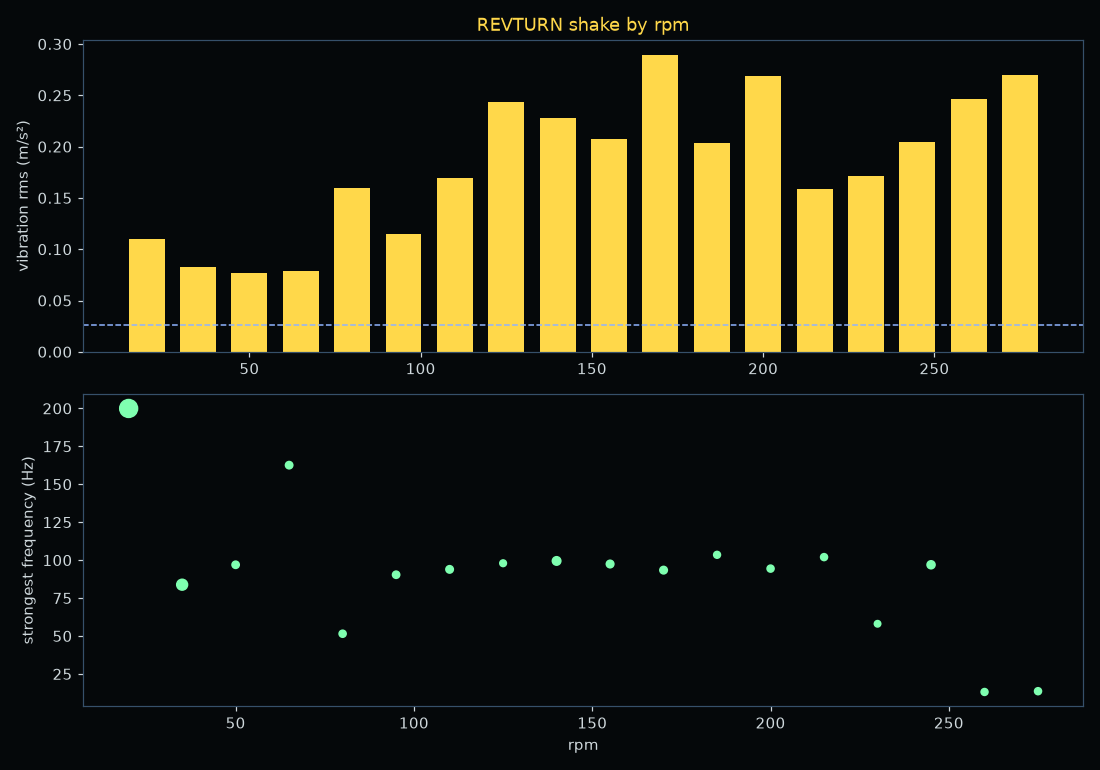

Values plotted in this chart, from the file beside it:
rpm, rms_m_s2, x_background, peak_hz, peak_share, seconds
20, 0.1097, 4.16, 200.0, 0.422, 3.2
35, 0.0826, 3.14, 83.8, 0.135, 2.6
50, 0.0765, 2.91, 96.9, 0.042, 2.6
65, 0.0791, 3.00, 162.6, 0.044, 2.6
80, 0.1593, 6.05, 51.5, 0.039, 2.7
95, 0.1151, 4.37, 90.4, 0.041, 2.5
110, 0.1690, 6.42, 93.9, 0.046, 2.6
125, 0.2439, 9.26, 98.0, 0.030, 2.6
140, 0.2280, 8.66, 99.5, 0.070, 2.6
155, 0.2073, 7.87, 97.5, 0.049, 2.6
170, 0.2895, 10.99, 93.4, 0.048, 2.6
185, 0.2031, 7.71, 103.5, 0.033, 2.6
200, 0.2691, 10.22, 94.4, 0.037, 2.6
215, 0.1589, 6.03, 102.0, 0.036, 2.7
230, 0.1714, 6.51, 58.1, 0.026, 2.6
245, 0.2044, 7.76, 96.9, 0.059, 2.6
260, 0.2467, 9.36, 13.1, 0.035, 2.6
275, 0.2700, 10.25, 13.6, 0.037, 2.7
